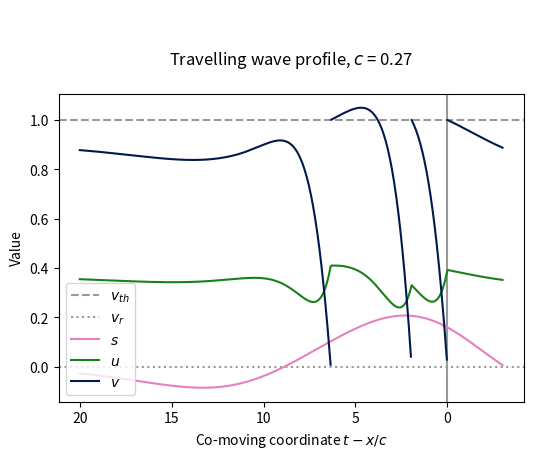

Write Python code to recreate this figure.
import numpy as np
import matplotlib.pyplot as plt
from math import e, erf, pi, cos, sin

#Range and number of points to graph over
steps = 601
t_values = np.linspace(-3, 20, steps)

#Equation parameters
v_r = 0
v_rest = 0.90

beta = 6
A = 2
a = 1
B = 2
b = 2

R = 2
D = 1

#Picking wave variables
c, t1, t2, R = 0.27569494,1.94722592,6.34486275,0.40725281

#Put the time of each firing after the first in here
#The length of this list determines the number of firing events
firing_times = [0, t1, t2]
u_at_firing_times = firing_times[:] #Just to make the list the same length

#Derived values
#You shouldn't need to edit anything below this point
#Unless you want to mess with presentation etc.
I = v_rest * (R + D) / D

p = 0.5*(D+1)
q = 0.5*( (D-1)**2 -4*R )**0.5
if type(q) != type(1j):
    print("q is", q)
    print("q should be imaginary for this to work")
    raise TypeError
abs_q = abs(q)
q2 = -abs_q**2

#-----------------------------------------------------------------------------
#General integration function

def one(x):
    return 1

def calc_integral(t, mu, sigma, param, param2 = None,
                  func_name = None, lower = None, upper = None):
    #Parse the optional inputs
    if func_name == "sine":
        func = sin
    elif func_name == "cosine":
        func = cos
    else:
        func = one
    if param2 == None:
        param2 = param
    if upper == None:
        upper = t
        
    #Window of integration
    if lower == None:
        #lower = upper - 3*sigma
        lower = upper - 5
    else:
        #lower = max(upper - 3*sigma, lower)
        lower = max(upper - 5, lower)
    divisions = 100
    dT = (upper - lower) / divisions
    total = 0
    for x in range(divisions):
        T = lower + dT * (x + 0.5)
        total += func(abs_q * (t - T))  \
                 * e**(-0.5 * ((T - mu)/sigma)**2 - param*t + param2*T)
    total *= dT / (sigma * (2*pi)**0.5)
    return total

#-----------------------------------------------------------------------------
#Calculations for s

def s(t):
    return beta * (part_s(A, a, t) - part_s(B, b, t))

def part_s(Z, z, t):
    total = 0
    sigma = z / c
    for mu in firing_times:
        total += calc_integral(t, mu, sigma, beta)
    total *= Z
    return total

#-----------------------------------------------------------------------------
#Calculations for v

def v(t, t_old = None, u_old = None):
    coeff_cos = (2*p - beta - 1) / ((p - beta)**2 - q2)
    coeff_sin = (p**2 + q2 - p*(beta + 1) + beta) / (((p - beta)**2 - q2)*abs_q)
    
    part_I = I * (2*p - 1) / (p**2 - q2)
    part_init = 0
    if t_old != None:
        part_I *= 1 - e**(-p * (t - t_old)) * cos(abs_q * (t - t_old))
        part_I -= I * (p**2 + q2 - p) / ((p**2 - q2) * abs_q)           \
                  * e**(-p * (t - t_old)) * sin(abs_q * (t - t_old))
        part_init = e**(-p * (t - t_old))       \
                    * (v_r * cos(abs_q * (t - t_old))
                       - ((v_r*(1 - p) + u_old) / abs_q)
                          * sin(abs_q * (t - t_old)))
    part_s = s(t) * coeff_cos

    coeff_cos = (2*p - beta - 1) / ((p - beta)**2 - q2)
    coeff_sin = (p**2 + q2 - p*(beta + 1) + beta) / (((p - beta)**2 - q2)*abs_q)
    part_t_old = 0
    if t_old != None:
        part_t_old = s(t_old) * e**(-p * (t - t_old))       \
                     * (  coeff_cos * cos(abs_q * (t - t_old))
                        + coeff_sin * sin(abs_q * (t - t_old)))

    return part_I + part_init + part_s - part_t_old \
           + part_v(A, a, t, t_old) - part_v(B, b, t, t_old)

def part_v(Z, z, t, t_old):
    coeff_cos = (2*p - beta - 1) / ((p - beta)**2 - q2)
    coeff_sin = (p**2 + q2 - p*(beta + 1) + beta) / (((p - beta)**2 - q2)*abs_q)

    sigma = z / c
    part_cos = 0
    part_sin = 0
    for mu in firing_times:
        part_cos += calc_integral(t, mu, sigma, p,
                                  func_name = "cosine", lower = t_old)
        part_sin += calc_integral(t, mu, sigma, p,
                                  func_name = "sine", lower = t_old)
    part_cos *= coeff_cos
    part_sin *= coeff_sin
    return -beta * Z * (part_cos + part_sin)

#-----------------------------------------------------------------------------
#Calculations for u

def u(t, t_old = None, u_old = None):
    coeff_cos = 1 / ((p - beta)**2 - q2)
    coeff_sin = (p - beta) / (((p - beta)**2 - q2) * abs_q)
    
    part_I = R * I / (p**2 - q2)
    part_init = 0
    if t_old != None:
        part_I *= 1 - e**(-p * (t - t_old)) * cos(abs_q * (t - t_old))
        part_I -= R * I * (p / ((p**2 - q2) * abs_q))   \
                  * e**(-p * (t - t_old)) * sin(abs_q * (t - t_old))
        part_init = e**(-p * (t - t_old))       \
                    * (u_old * cos(abs_q * (t - t_old))
                       + ((R * v_r + u_old * (1 - p)) / abs_q)
                          * sin(abs_q * (t - t_old)))
    part_s = s(t) * R * coeff_cos

    part_t_old = 0
    if t_old != None:
        part_t_old = s(t_old) * e**(-p * (t - t_old))       \
                     * R * (  coeff_cos * cos(abs_q * (t - t_old))
                            + coeff_sin * sin(abs_q * (t - t_old)))
##
##    print("u_old", u_old)
##    print("part_I", part_I)
##    print("part_init", part_init)
##    print("part_s", part_s)
##    print("part_t_old", part_t_old)
##    print("part_A", part_u(A, a, t, t_old))
##    print("part_B", part_u(B, b, t, t_old))
##        
    return part_I + part_init + part_s - part_t_old \
           + part_u(A, a, t, t_old) - part_u(B, b, t, t_old)

def part_u(Z, z, t, t_old):
    coeff_cos = 1 / ((p - beta)**2 - q2)
    coeff_sin = (p - beta) / (((p - beta)**2 - q2) * abs_q)

    sigma = z / c
    part_cos = 0
    part_sin = 0
    for mu in firing_times:
        part_cos += calc_integral(t, mu, sigma, p,
                                   func_name = "cosine", lower = t_old)
        part_sin += calc_integral(t, mu, sigma, p,
                                   func_name = "sine", lower = t_old)
    part_cos *= coeff_cos
    part_sin *= coeff_sin
    return -R * beta * Z * (part_cos + part_sin)
    
#-----------------------------------------------------------------------------

t_list = []
v_list = []
u_list = []
s_list = []

#Finding values of u at firing times
for k, t in enumerate(firing_times):
    if k == 0:
        u_at_firing_times[k] = u(t)
    else:
        u_at_firing_times[k] = u(t, firing_times[k-1], u_at_firing_times[k-1])

print(v(0))
#print(v(firing_times[1], 0, u_at_firing_times[0]))

fire_index = -1
t_last = None
u_last = None
for n in range(steps):
    t = t_values[n]
    for k, firing_time in enumerate(firing_times):
        if firing_time < t:
            if fire_index < k:
                fire_index = k
                t_last = firing_time
                u_last = u_at_firing_times[k]
                #Break the voltage line
                t_list.append(t)
                v_list.append(None)
                u_list.append(u(t, t_last, u_last))
                s_list.append(s(t))
    t_list.append(t)
    v_list.append(v(t, t_last, u_last))
    u_list.append(u(t, t_last, u_last))
    s_list.append(s(t))


plt.figure(figsize=(6,4), dpi=200)
#plt.figure(figsize=(5, 4), dpi=800)
plt.axhline(1, linestyle="dashed", c="#999999", label="$v_{th}$")
plt.axhline(0, linestyle="dotted", c="#999999", label="$v_r$")
plt.axvline(0, c="#999999")

plt.plot(t_list, s_list, c=(0.9, 0.5, 0.75), label="$s$")
plt.plot(t_list, u_list, c=(0.1, 0.5, 0.1), label="$u$")
plt.plot(t_list, v_list, c=(0.0, 0.1, 0.3), label="$v$")

plt.gca().invert_xaxis()

plt.title("""\n
Travelling wave profile, $c$ = {}
""".format(str(c)[:4]))
plt.xlabel("Co-moving coordinate $t - x/c$")
plt.ylabel("Value")


plt.legend(loc = "lower left")
plt.show()
#plt.tight_layout()
#plt.savefig("profile_R={}.png".format(str(R)[:4]))

